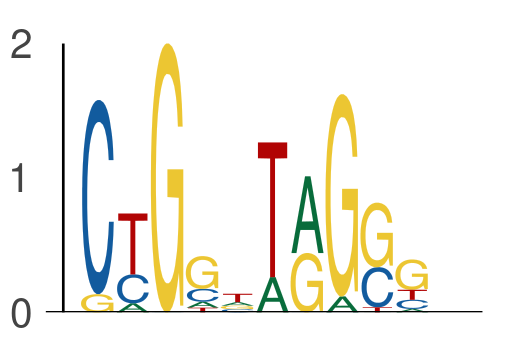

The file beside this chart, header and first rows:
seq_index, start_position, end_position, is_reversed_complement
4985, 43, 48, 0
4985, 48, 53, 0
1387, 45, 50, 0
1387, 50, 55, 0
78, 46, 51, 0
78, 51, 56, 0
7709, 40, 45, 0
7709, 45, 50, 0
615, 38, 43, 0
615, 43, 48, 0
7885, 33, 38, 0
7885, 38, 43, 0
4328, 57, 62, 0
4328, 62, 67, 0
3855, 27, 32, 0
3855, 32, 37, 0
7800, 39, 44, 0
7800, 44, 49, 0
3689, 8, 13, 0
3689, 13, 18, 0
3689, 45, 50, 0
3689, 50, 55, 0
2978, 51, 56, 0
2978, 56, 61, 0
355, 23, 28, 0
355, 28, 33, 0
2262, 66, 71, 0
2262, 71, 76, 0
5006, 40, 45, 0
5006, 45, 50, 0
2111, 61, 66, 0
2111, 66, 71, 0
7318, 23, 28, 0
7318, 28, 33, 0
7051, 39, 44, 0
7051, 44, 49, 0
6125, 63, 68, 0
6125, 68, 73, 0
196, 56, 61, 0
196, 61, 66, 0
5725, 42, 47, 0
5725, 47, 52, 0
326, 68, 73, 0
326, 73, 78, 0
6465, 62, 67, 0
6465, 67, 72, 0
320, 69, 74, 0
320, 74, 79, 0
3351, 37, 42, 0
3351, 42, 47, 0
1812, 38, 43, 0
1812, 43, 48, 0
1941, 44, 49, 0
1941, 49, 54, 0
5752, 47, 52, 0
5752, 52, 57, 0
4698, 44, 49, 0
4698, 49, 54, 0
4753, 70, 75, 0
4753, 75, 80, 0
... 596 more rows
